Dataset: blank_dataset (GitHub, shashankj015/BaghNetra). Classes: blank, non blank.

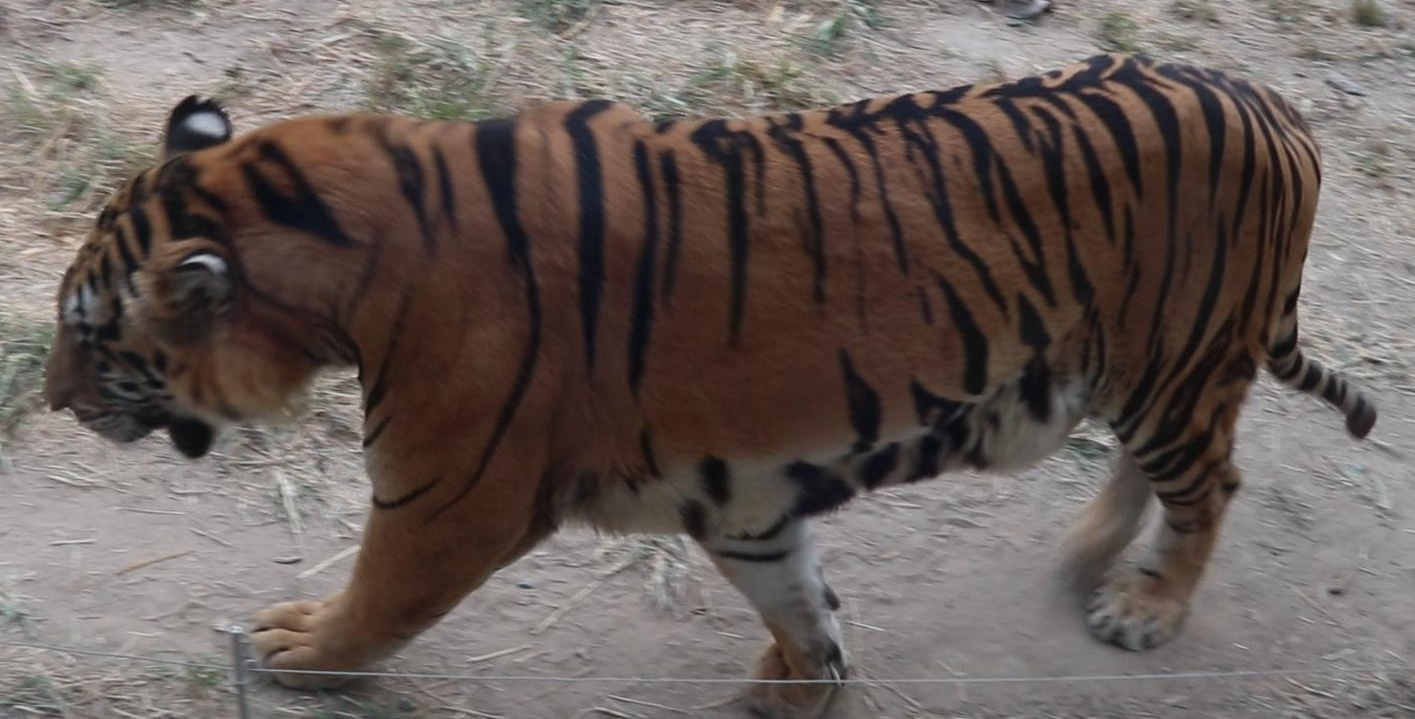
Label: non blank

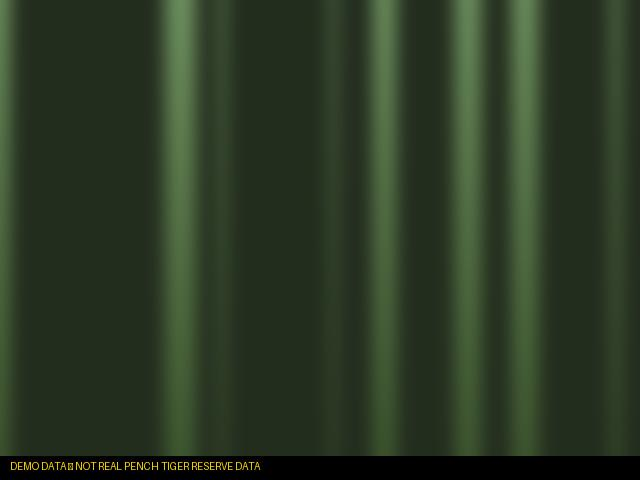
Label: blank

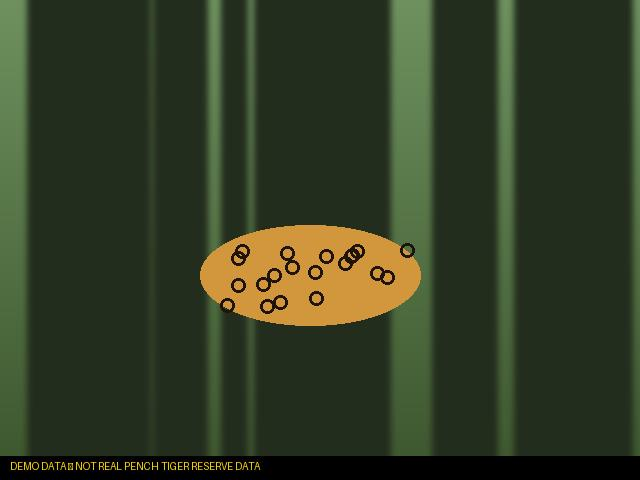
Label: non blank

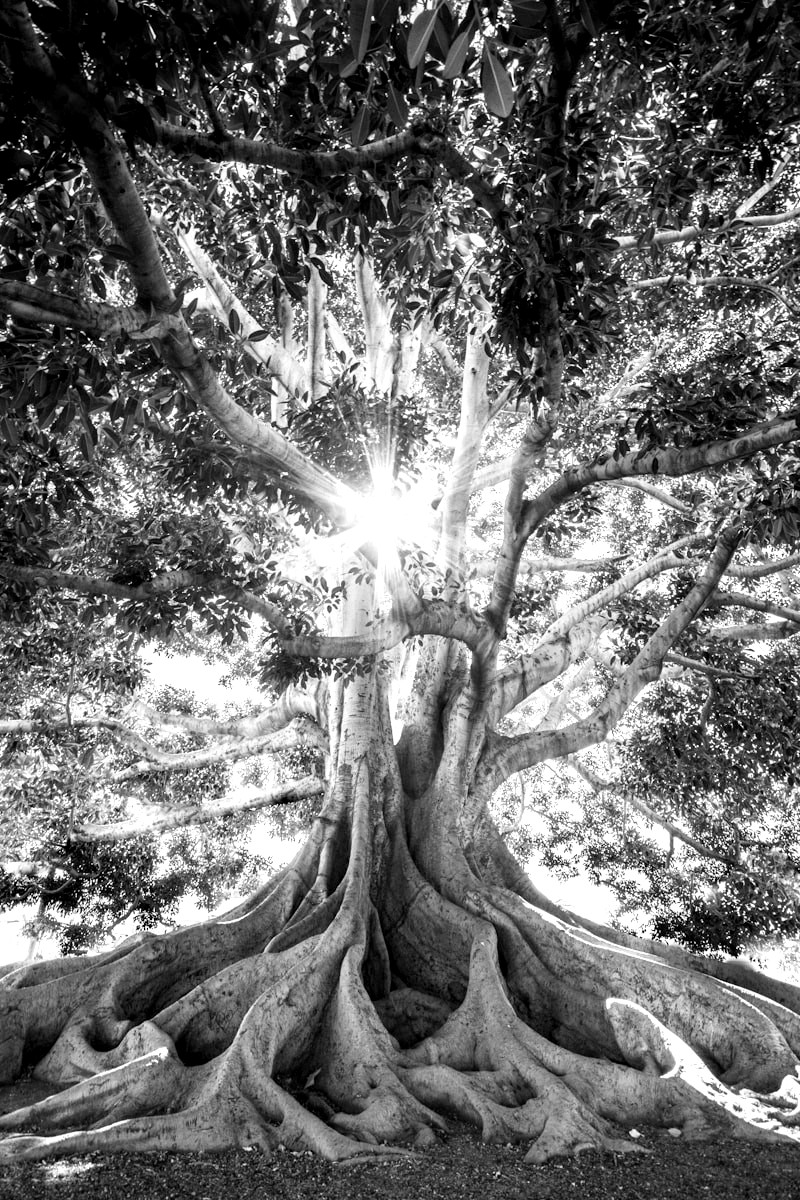
Label: blank

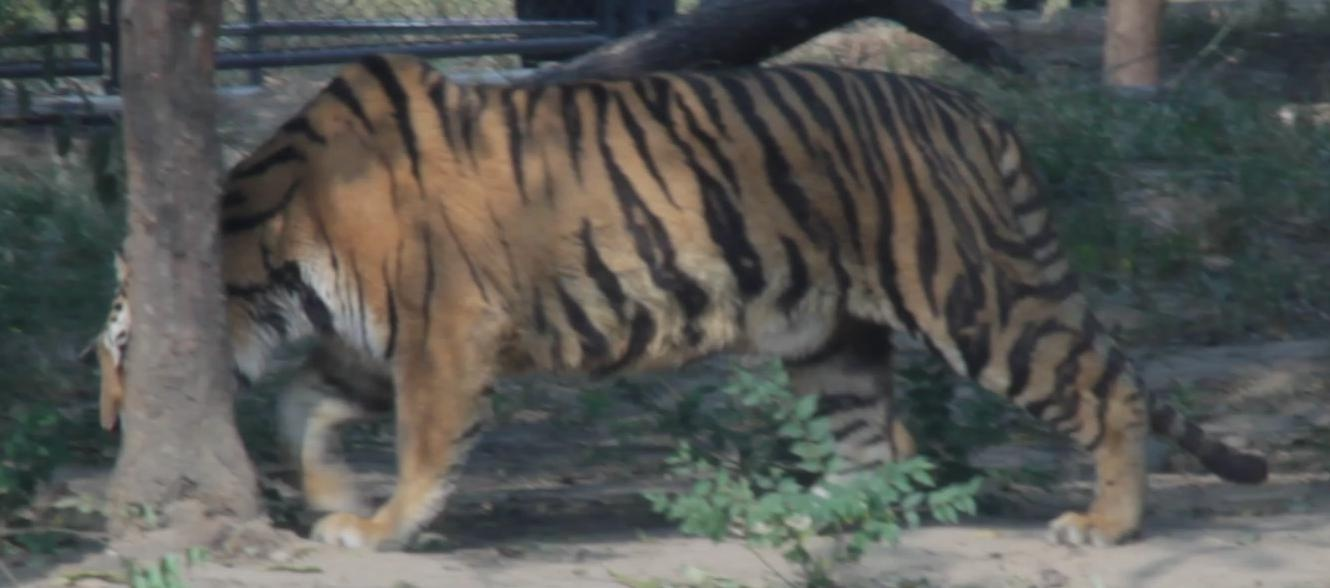
Label: non blank

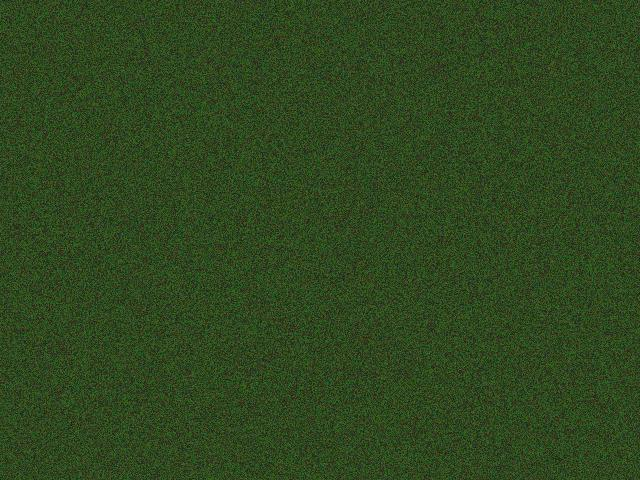
Label: blank
